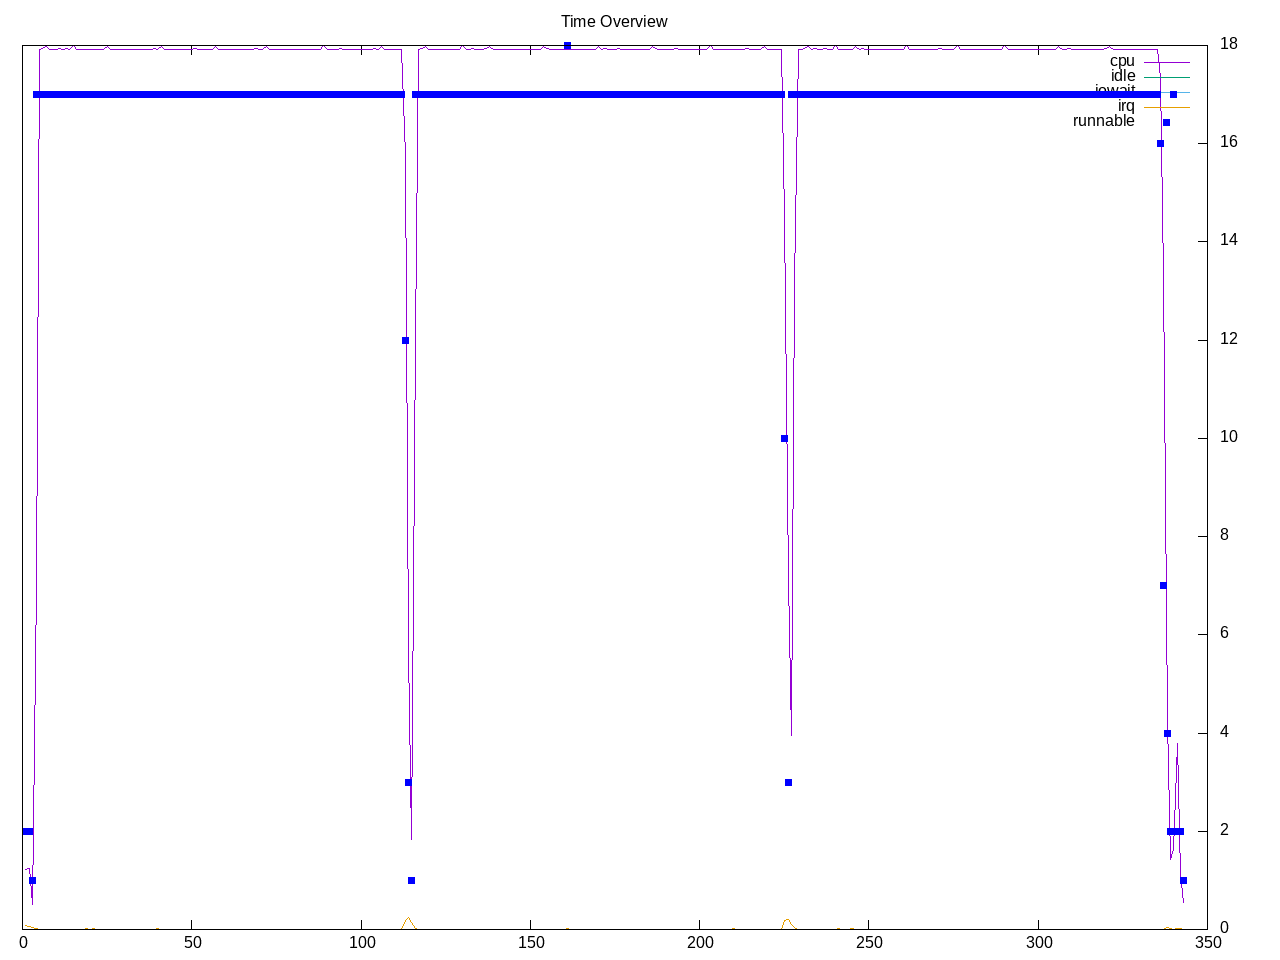

The data file committed next to this chart (first rows):
time, load, runnable, cpu, idle, iowait, irq, net lo, net enp2s0, net wlp3s0, net docker0, 
1.0, 4.98, 2, 6.81%, 0.00%, 0.00%, 0.50%, 0, 246, 126, 0, 
2.0, 4.58, 2, 6.88%, 0.00%, 0.00%, 0.31%, 0, 1286, 714, 0, 
3.0, 4.58, 1, 2.81%, 0.00%, 0.00%, 0.25%, 782, 47380, 370, 0, 
4.0, 4.58, 17, 39.12%, 0.06%, 0.00%, 0.06%, 0, 120, 60, 0, 
5.0, 4.58, 17, 100.00%, 0.00%, 0.00%, 0.00%, 0, 557, 208, 0, 
6.0, 4.58, 17, 100.06%, 0.00%, 0.00%, 0.00%, 0, 258, 126, 0, 
7.0, 5.50, 17, 100.38%, 0.00%, 0.00%, 0.00%, 0, 66, 0, 0, 
8.0, 5.50, 17, 100.00%, 0.00%, 0.00%, 0.00%, 0, 2092, 818, 0, 
9.0, 5.50, 17, 100.00%, 0.00%, 0.00%, 0.00%, 0, 1856, 672, 0, 
10.0, 5.50, 17, 99.94%, 0.00%, 0.00%, 0.00%, 0, 2004, 820, 0, 
11.0, 5.50, 17, 100.06%, 0.00%, 0.00%, 0.00%, 0, 426, 126, 0, 
12.0, 6.34, 17, 99.94%, 0.00%, 0.00%, 0.00%, 0, 582, 140, 0, 
13.0, 6.34, 17, 100.06%, 0.00%, 0.00%, 0.00%, 0, 0, 148, 0, 
14.0, 6.34, 17, 99.94%, 0.00%, 0.00%, 0.00%, 0, 260, 60, 0, 
15.0, 6.34, 17, 100.44%, 0.00%, 0.00%, 0.00%, 0, 535, 134, 0, 
16.0, 6.34, 17, 100.00%, 0.00%, 0.00%, 0.00%, 0, 444, 436, 0, 
17.0, 7.11, 17, 100.00%, 0.00%, 0.00%, 0.00%, 0, 0, 0, 0, 
18.0, 7.11, 17, 100.00%, 0.00%, 0.00%, 0.00%, 0, 250, 60, 0, 
19.0, 7.11, 17, 99.94%, 0.00%, 0.00%, 0.06%, 0, 532, 134, 0, 
20.0, 7.11, 17, 100.00%, 0.00%, 0.00%, 0.00%, 0, 362, 0, 0, 
21.0, 7.11, 17, 100.00%, 0.00%, 0.00%, 0.06%, 0, 126, 126, 0, 
22.0, 7.82, 17, 100.00%, 0.00%, 0.00%, 0.00%, 0, 120, 60, 0, 
23.0, 7.82, 17, 100.00%, 0.00%, 0.00%, 0.00%, 0, 492, 246, 0, 
24.0, 7.82, 17, 100.00%, 0.00%, 0.00%, 0.00%, 0, 260, 60, 0, 
25.0, 7.82, 17, 100.38%, 0.00%, 0.00%, 0.00%, 0, 0, 0, 0, 
26.0, 7.82, 17, 100.00%, 0.00%, 0.00%, 0.00%, 0, 402, 264, 0, 
27.0, 8.48, 17, 100.00%, 0.00%, 0.00%, 0.00%, 0, 120, 60, 0, 
28.0, 8.48, 17, 100.00%, 0.00%, 0.00%, 0.00%, 0, 259, 60, 0, 
29.0, 8.48, 17, 100.00%, 0.00%, 0.00%, 0.00%, 0, 0, 0, 0, 
30.0, 8.48, 17, 100.00%, 0.00%, 0.00%, 0.00%, 0, 120, 60, 0, 
31.0, 8.48, 17, 100.00%, 0.00%, 0.00%, 0.00%, 0, 312, 186, 0, 
32.0, 9.08, 17, 100.00%, 0.00%, 0.00%, 0.00%, 0, 120, 60, 0, 
33.0, 9.08, 17, 100.00%, 0.00%, 0.00%, 0.00%, 0, 120, 0, 0, 
34.0, 9.08, 17, 100.00%, 0.00%, 0.00%, 0.00%, 0, 139, 60, 0, 
35.0, 9.08, 17, 100.00%, 0.00%, 0.00%, 0.00%, 0, 120, 60, 0, 
36.0, 9.08, 17, 100.00%, 0.00%, 0.00%, 0.00%, 0, 246, 186, 0, 
37.0, 9.64, 17, 99.94%, 0.00%, 0.00%, 0.00%, 0, 120, 0, 0, 
38.0, 9.64, 17, 100.00%, 0.00%, 0.00%, 0.00%, 0, 0, 60, 0, 
39.0, 9.64, 17, 100.06%, 0.00%, 0.00%, 0.00%, 0, 0, 0, 0, 
40.0, 9.64, 17, 99.94%, 0.00%, 0.00%, 0.06%, 0, 180, 122, 0, 
41.0, 9.64, 17, 100.38%, 0.00%, 0.00%, 0.00%, 0, 246, 186, 0, 
42.0, 10.15, 17, 100.00%, 0.00%, 0.00%, 0.00%, 0, 138, 0, 0, 
43.0, 10.15, 17, 100.00%, 0.00%, 0.00%, 0.00%, 0, 120, 60, 0, 
44.0, 10.15, 17, 100.00%, 0.00%, 0.00%, 0.00%, 0, 120, 60, 0, 
45.0, 10.15, 17, 100.00%, 0.00%, 0.00%, 0.00%, 0, 366, 183, 0, 
46.0, 10.15, 17, 100.00%, 0.00%, 0.00%, 0.00%, 0, 126, 126, 0, 
47.0, 10.62, 17, 100.00%, 0.00%, 0.00%, 0.00%, 0, 120, 60, 0, 
48.0, 10.62, 17, 100.00%, 0.00%, 0.00%, 0.00%, 0, 120, 60, 0, 
49.0, 10.62, 17, 100.00%, 0.00%, 0.00%, 0.00%, 0, 120, 60, 0, 
50.0, 10.62, 17, 100.00%, 0.00%, 0.00%, 0.00%, 0, 0, 0, 0, 
51.0, 10.62, 17, 100.06%, 0.00%, 0.00%, 0.00%, 0, 246, 186, 0, 
52.0, 11.05, 17, 100.00%, 0.00%, 0.00%, 0.00%, 0, 120, 60, 0, 
53.0, 11.05, 17, 100.00%, 0.00%, 0.00%, 0.00%, 0, 120, 60, 0, 
54.0, 11.05, 17, 100.00%, 0.00%, 0.00%, 0.00%, 0, 0, 0, 0, 
55.0, 11.05, 17, 100.00%, 0.00%, 0.00%, 0.00%, 0, 120, 60, 0, 
56.0, 11.05, 17, 100.00%, 0.00%, 0.00%, 0.00%, 0, 500, 442, 0, 
57.0, 11.44, 17, 100.38%, 0.00%, 0.00%, 0.00%, 0, 120, 60, 0, 
58.0, 11.44, 17, 100.00%, 0.00%, 0.00%, 0.00%, 0, 120, 0, 0, 
59.0, 11.44, 17, 100.00%, 0.00%, 0.00%, 0.00%, 0, 0, 60, 0, 
60.0, 11.44, 17, 99.94%, 0.00%, 0.00%, 0.00%, 0, 120, 60, 0, 
... 283 more rows
